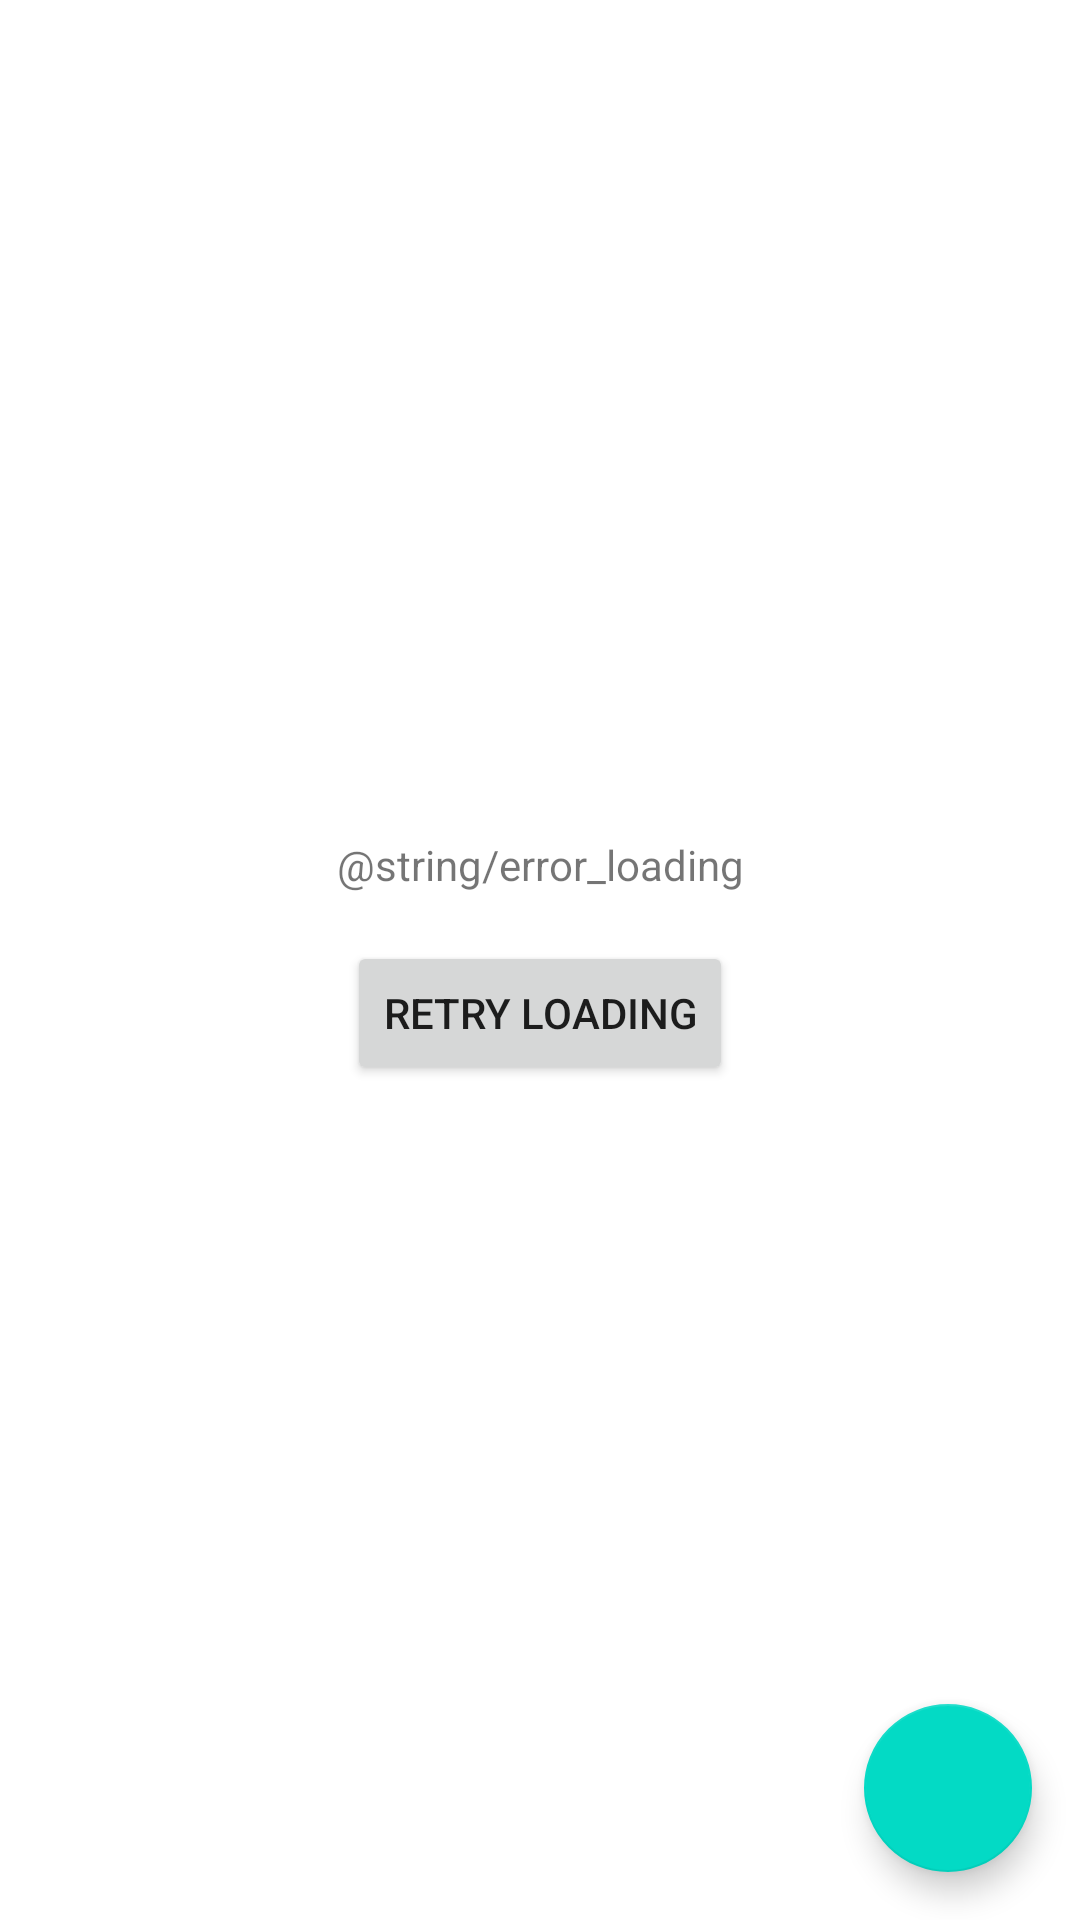

The Android layout XML behind this screen, and the referenced resources:
<!-- AndroidManifest.xml: application theme Theme.NetologyProject -->
<!-- res/layout/fragment_feed.xml -->
<?xml version="1.0" encoding="utf-8"?>
<androidx.constraintlayout.widget.ConstraintLayout
    xmlns:android="http://schemas.android.com/apk/res/android"
    xmlns:app="http://schemas.android.com/apk/res-auto"
    xmlns:tools="http://schemas.android.com/tools"
    android:layout_width="match_parent"
    android:layout_height="match_parent"
    tools:context=".activity.FeedFragment">

    <TextView
        android:id="@+id/retryTitle"
        android:layout_width="wrap_content"
        android:layout_height="wrap_content"
        android:layout_marginBottom="@dimen/common_spacing"
        android:text="@string/error_loading"
        app:layout_constraintBottom_toTopOf="@+id/retryButton"
        app:layout_constraintEnd_toEndOf="parent"
        app:layout_constraintStart_toStartOf="parent"
        app:layout_constraintTop_toTopOf="parent"
        app:layout_constraintVertical_chainStyle="packed" />

    <Button
        android:id="@+id/retryButton"
        android:layout_width="wrap_content"
        android:layout_height="wrap_content"
        android:text="@string/retry_loading"
        app:layout_constraintBottom_toBottomOf="parent"
        app:layout_constraintEnd_toEndOf="parent"
        app:layout_constraintStart_toStartOf="parent"
        app:layout_constraintTop_toBottomOf="@id/retryTitle" />

    <androidx.constraintlayout.widget.Group
        android:id="@+id/errorGroup"
        android:layout_width="wrap_content"
        android:layout_height="wrap_content"
        app:constraint_referenced_ids="retryTitle,retryButton" />

    <TextView
        android:id="@+id/emptyText"
        android:layout_width="wrap_content"
        android:layout_height="wrap_content"
        android:text="@string/empty_posts"
        android:visibility="gone"
        app:layout_constraintBottom_toBottomOf="parent"
        app:layout_constraintEnd_toEndOf="parent"
        app:layout_constraintStart_toStartOf="parent"
        app:layout_constraintTop_toTopOf="parent" />

    <ProgressBar
        android:id="@+id/progress"
        android:layout_width="wrap_content"
        android:layout_height="wrap_content"
        android:visibility="gone"
        app:layout_constraintBottom_toBottomOf="parent"
        app:layout_constraintEnd_toEndOf="parent"
        app:layout_constraintStart_toStartOf="parent"
        app:layout_constraintTop_toTopOf="parent" />

    <androidx.recyclerview.widget.RecyclerView
        android:id="@+id/list"
        android:layout_width="match_parent"
        android:layout_height="match_parent"
        app:layoutManager="androidx.recyclerview.widget.LinearLayoutManager"
        app:layout_constraintBottom_toTopOf="@id/toolsTop"
        app:layout_constraintTop_toTopOf="parent"
        tools:listitem="@layout/card_post" />

    <androidx.constraintlayout.widget.Barrier
        android:id="@+id/toolsTop"
        android:layout_width="wrap_content"
        android:layout_height="wrap_content"
        app:barrierDirection="top" />

    <com.google.android.material.floatingactionbutton.FloatingActionButton
        android:id="@+id/add"
        android:layout_width="wrap_content"
        android:layout_height="wrap_content"
        app:layout_constraintEnd_toEndOf="parent"
        app:layout_constraintBottom_toBottomOf="parent"
        android:layout_margin="@dimen/common_spacing"
        app:srcCompat="@drawable/ic_add_24"
        android:contentDescription="@string/description_post_cancel"/>



    <ImageButton
        android:id="@+id/cancelEdit"
        android:layout_width="wrap_content"
        android:layout_height="wrap_content"
        android:background="@android:color/transparent"
        android:contentDescription="@string/description_post_cancel"
        android:visibility="gone"
        app:layout_constraintBottom_toBottomOf="@id/toolsTop"
        app:layout_constraintEnd_toEndOf="parent"
        app:srcCompat="@drawable/cancel_edit" />
</androidx.constraintlayout.widget.ConstraintLayout>
<!-- res/layout/card_post.xml (included above) -->
<?xml version="1.0" encoding="utf-8"?>
<androidx.constraintlayout.widget.ConstraintLayout
    xmlns:android="http://schemas.android.com/apk/res/android"
    xmlns:app="http://schemas.android.com/apk/res-auto"
    xmlns:tools="http://schemas.android.com/tools"
    android:layout_width="match_parent"
    android:layout_height="wrap_content"
    android:padding="@dimen/common_spacing">


    <ImageView
        android:id="@+id/avatar"
        android:layout_width="@dimen/avatar_size"
        android:layout_height="@dimen/avatar_size"
        android:contentDescription="@string/description_post_author_avatar"
        android:src="@drawable/avatar_netology"
        app:layout_constraintBottom_toBottomOf="@id/barrier1"
        app:layout_constraintStart_toStartOf="parent"
        app:layout_constraintTop_toTopOf="parent" />

    <TextView
        android:id="@+id/author"
        android:layout_width="0dp"
        android:layout_height="wrap_content"
        android:layout_marginHorizontal="@dimen/common_spacing"
        android:ellipsize="end"
        android:maxLines="1"
        android:singleLine="true"
        app:layout_constraintBottom_toTopOf="@id/published"
        app:layout_constraintEnd_toStartOf="@id/more"
        app:layout_constraintStart_toEndOf="@id/avatar"
        app:layout_constraintTop_toTopOf="@id/avatar"
        app:layout_constraintVertical_chainStyle="packed"
        tools:text="@sample/posts.json/data/author" />

    <TextView
        android:id="@+id/published"
        android:layout_width="wrap_content"
        android:layout_height="wrap_content"
        android:layout_marginStart="@dimen/common_spacing"
        app:layout_constraintBottom_toBottomOf="@id/avatar"
        app:layout_constraintStart_toEndOf="@id/avatar"
        app:layout_constraintTop_toBottomOf="@id/author"
        tools:text="@string/published" />

    <ImageButton
        android:id="@+id/more"
        android:layout_width="wrap_content"
        android:layout_height="wrap_content"
        android:background="@android:color/transparent"
        android:contentDescription="@string/more"
        android:src="@drawable/ic_baseline_more_vert_24"
        app:layout_constraintEnd_toEndOf="parent"
        app:layout_constraintTop_toTopOf="parent" />

    <androidx.constraintlayout.widget.Barrier
        android:id="@+id/barrier1"
        android:layout_width="wrap_content"
        android:layout_height="wrap_content"
        app:barrierDirection="bottom"
        app:constraint_referenced_ids="avatar" />

    <TextView
        android:id="@+id/content"
        android:layout_width="match_parent"
        android:layout_height="wrap_content"
        android:layout_marginTop="@dimen/common_spacing"
        android:autoLink="web"
        app:layout_constraintTop_toBottomOf="@id/barrier1"
        tools:text="@string/content" />

    <androidx.constraintlayout.widget.Barrier
        android:id="@+id/barrier2"
        android:layout_width="wrap_content"
        android:layout_height="wrap_content"
        app:barrierDirection="bottom"
        app:constraint_referenced_ids="content" />

    <ImageButton
        android:id="@+id/like"
        android:layout_width="wrap_content"
        android:layout_height="wrap_content"
        android:layout_marginTop="@dimen/common_spacing"
        android:background="@android:color/transparent"
        android:contentDescription="@string/more"
        android:src="@drawable/like"
        app:layout_constraintStart_toStartOf="parent"
        app:layout_constraintTop_toBottomOf="@id/barrier2" />

    <TextView
        android:id="@+id/textLike"
        android:layout_width="0dp"
        android:layout_height="wrap_content"
        android:layout_marginHorizontal="@dimen/micro_common_spacing"
        android:layout_marginTop="@dimen/common_spacing"
        app:layout_constraintStart_toEndOf="@id/like"
        app:layout_constraintTop_toBottomOf="@id/barrier2"
        tools:text="@string/likes" />

    <ImageButton
        android:id="@+id/repost"
        android:layout_width="wrap_content"
        android:layout_height="wrap_content"
        android:layout_marginHorizontal="@dimen/micro_common_spacing"
        android:layout_marginTop="@dimen/common_spacing"
        android:background="@android:color/transparent"
        android:contentDescription="@string/more"
        android:src="@drawable/repost"
        app:layout_constraintStart_toEndOf="@id/textLike"
        app:layout_constraintTop_toBottomOf="@id/barrier2" />

    <TextView
        android:id="@+id/textRepost"
        android:layout_width="0dp"
        android:layout_height="wrap_content"
        android:layout_marginStart="@dimen/micro_common_spacing"
        android:layout_marginTop="@dimen/common_spacing"
        app:layout_constraintStart_toEndOf="@id/repost"
        app:layout_constraintTop_toBottomOf="@id/barrier2"
        tools:text="@string/reposts" />

    <ImageView
        android:id="@+id/view"
        android:layout_width="wrap_content"
        android:layout_height="wrap_content"
        android:layout_marginTop="@dimen/common_spacing"
        android:layout_marginEnd="@dimen/micro_common_spacing"
        android:background="@android:color/transparent"
        android:contentDescription="@string/more"
        android:src="@drawable/views"
        app:layout_constraintEnd_toStartOf="@id/textView"
        app:layout_constraintTop_toBottomOf="@id/barrier2" />

    <TextView
        android:id="@+id/textView"
        android:layout_width="0dp"
        android:layout_height="wrap_content"
        android:layout_marginStart="@dimen/micro_common_spacing"
        android:layout_marginTop="@dimen/common_spacing"
        android:text="@string/views"
        app:layout_constraintEnd_toEndOf="parent"
        app:layout_constraintTop_toBottomOf="@id/barrier2" />


</androidx.constraintlayout.widget.ConstraintLayout>
<!-- resources referenced by this layout -->
<resources>
  <dimen name="avatar_size">48dp</dimen>
  <dimen name="common_spacing">16dp</dimen>
  <dimen name="micro_common_spacing">8dp</dimen>
  <string name="content" translatable="false">Привет, это новая Нетология! Когда-то Нетология начиналась с интенсивов по онлайн-маркетингу. Затем появились курсы по дизайну, разработке, аналитике и управлению. Мы растём сами и помогаем расти студентам: от новичков до уверенных профессионалов. Но самое важное остаётся с нами: мы верим, что в каждом уже есть сила, которая заставляет хотеть больше, целиться выше, бежать быстрее. Наша миссия — помочь встать на путь роста и начать цепочку перемен → http://netolo.gy/fyb</string>
  <string name="description_post_author_avatar">Avatar</string>
  <string name="description_post_cancel" translatable="false">Cancel</string>
  <string name="empty_posts" translatable="false">No posts</string>
  <string name="likes" translatable="false">10</string>
  <string name="more">more</string>
  <string name="published" translatable="false">21 мая в 18:36</string>
  <string name="reposts" translatable="false">5</string>
  <string name="retry_loading" translatable="false">Retry loading</string>
  <string name="views" translatable="false">5</string>
  <style name="Theme.NetologyProject" parent="Theme.MaterialComponents.DayNight.DarkActionBar">
          
          <item name="colorPrimary">@color/purple_500</item>
          <item name="colorPrimaryVariant">@color/purple_700</item>
          <item name="colorOnPrimary">@color/white</item>
          
          <item name="colorSecondary">@color/teal_200</item>
          <item name="colorSecondaryVariant">@color/teal_700</item>
          <item name="colorOnSecondary">@color/black</item>
          
          <item name="android:statusBarColor">?attr/colorPrimaryVariant</item>
          
      </style>
  <color name="purple_500">#FF6200EE</color>
  <color name="purple_700">#FF3700B3</color>
  <color name="white">#FFFFFFFF</color>
  <color name="teal_200">#FF03DAC5</color>
  <color name="teal_700">#FF018786</color>
  <color name="black">#FF000000</color>
</resources>
